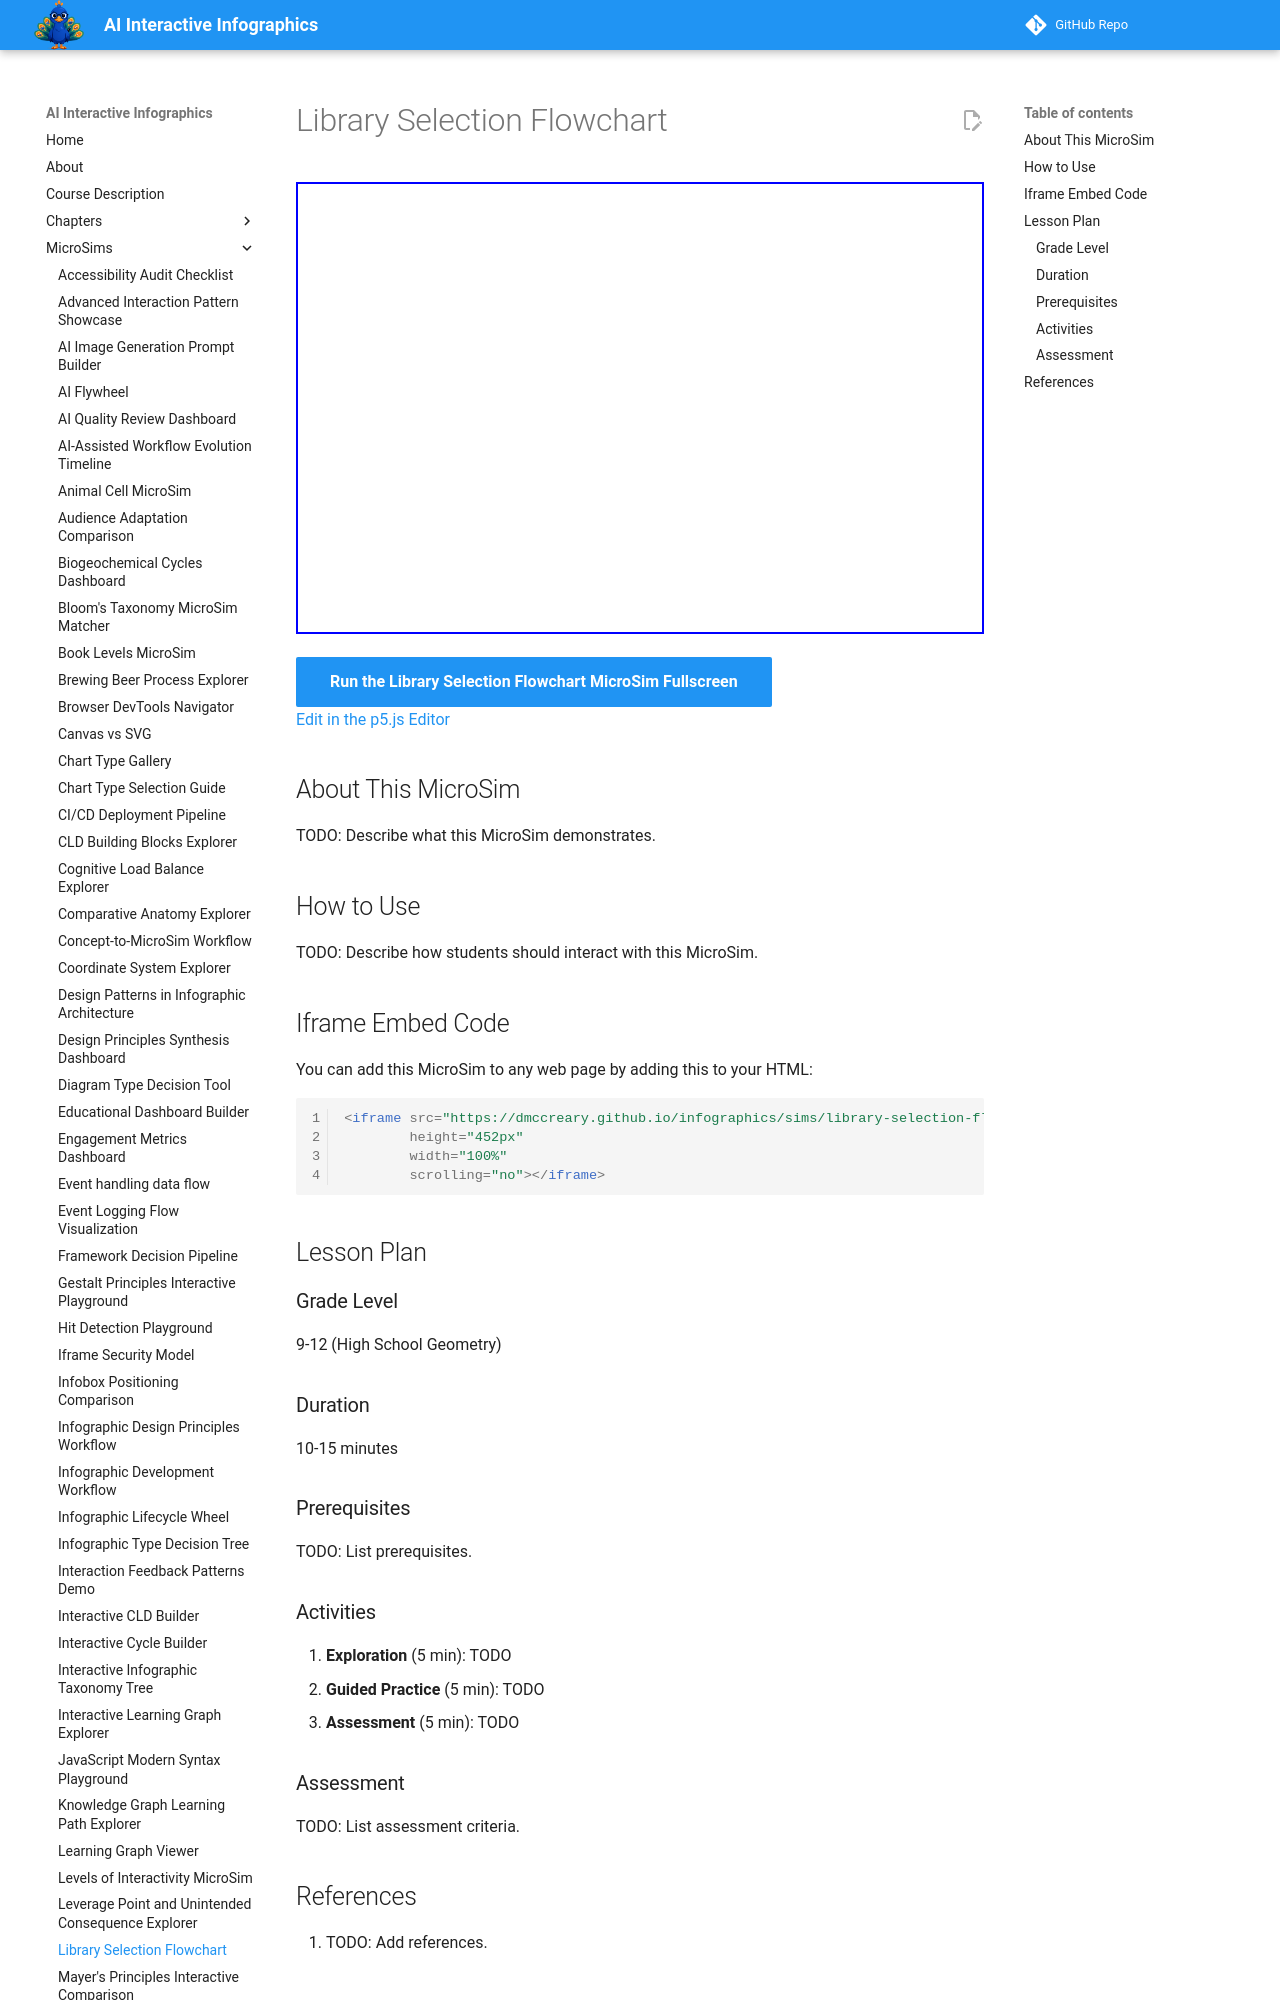

repository: dmccreary/infographics · page: sims/library-selection-flowchart/index.html · generator: mkdocs

---
title: Library Selection Flowchart
description: Interactive p5.js MicroSim for library selection flowchart.
image: /sims/library-selection-flowchart/library-selection-flowchart.png
og:image: /sims/library-selection-flowchart/library-selection-flowchart.png
twitter:image: /sims/library-selection-flowchart/library-selection-flowchart.png
social:
   cards: false
quality_score: 0
---

# Library Selection Flowchart

<iframe src="main.html" height="452px" width="100%" scrolling="no"></iframe>

[Run the Library Selection Flowchart MicroSim Fullscreen](./main.html){ .md-button .md-button--primary }
<br/>
[Edit in the p5.js Editor](https://editor.p5js.org/)

## About This MicroSim

TODO: Describe what this MicroSim demonstrates.
